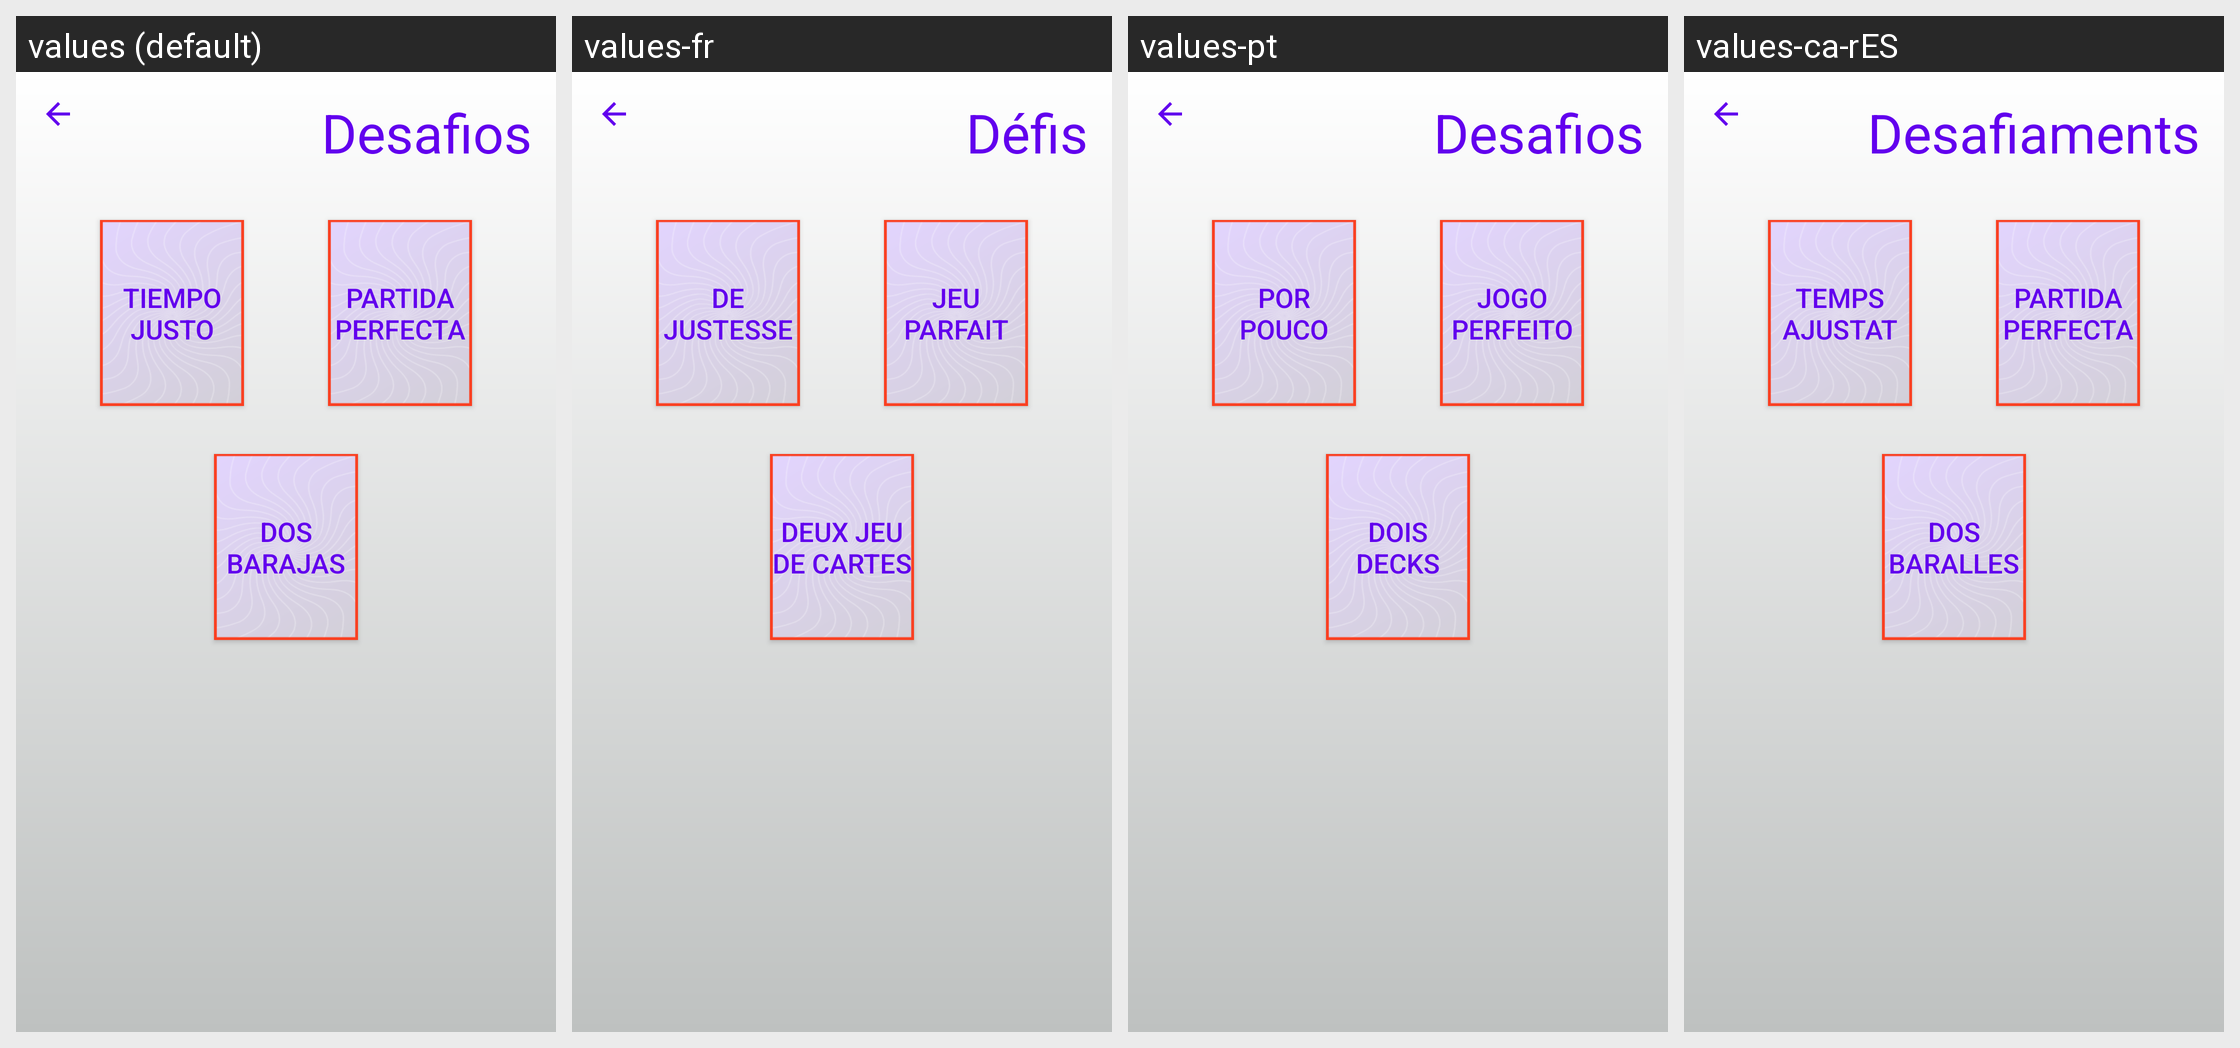

For this localized Android screen grid, give each drawn string resource with its value in every locale shown.
Android screen res/layout/activity_selectchallenge.xml rendered under 4 locales, left to right: values (default), values-fr, values-pt, values-ca-rES. Device: Nexus 5 (rendered at 1080×1920; each locale shown at half size, 540×960, under a caption strip naming it); theme AppTheme.
Other locales in the repository, not shown: values-ca, values-en.
Strings drawn on this screen, with the default value and each locale's value (text and hints the layout hard-codes, and strings that could not be matched under every locale, appear in the picture but are not listed):

desafios
  values: Desafios
  values-fr: Défis
  values-pt: Desafios
  values-ca-rES: Desafiaments

tiempo_perfecto
  values: TIEMPO JUSTO
  values-fr: DE JUSTESSE
  values-pt: POR POUCO
  values-ca-rES: TEMPS AJUSTAT

partida_perfecta
  values: PARTIDA PERFECTA
  values-fr: JEU PARFAIT
  values-pt: JOGO PERFEITO
  values-ca-rES: PARTIDA PERFECTA

dos_barajas
  values: DOS BARAJAS
  values-fr: DEUX JEU DE CARTES
  values-pt: DOIS DECKS
  values-ca-rES: DOS BARALLES
